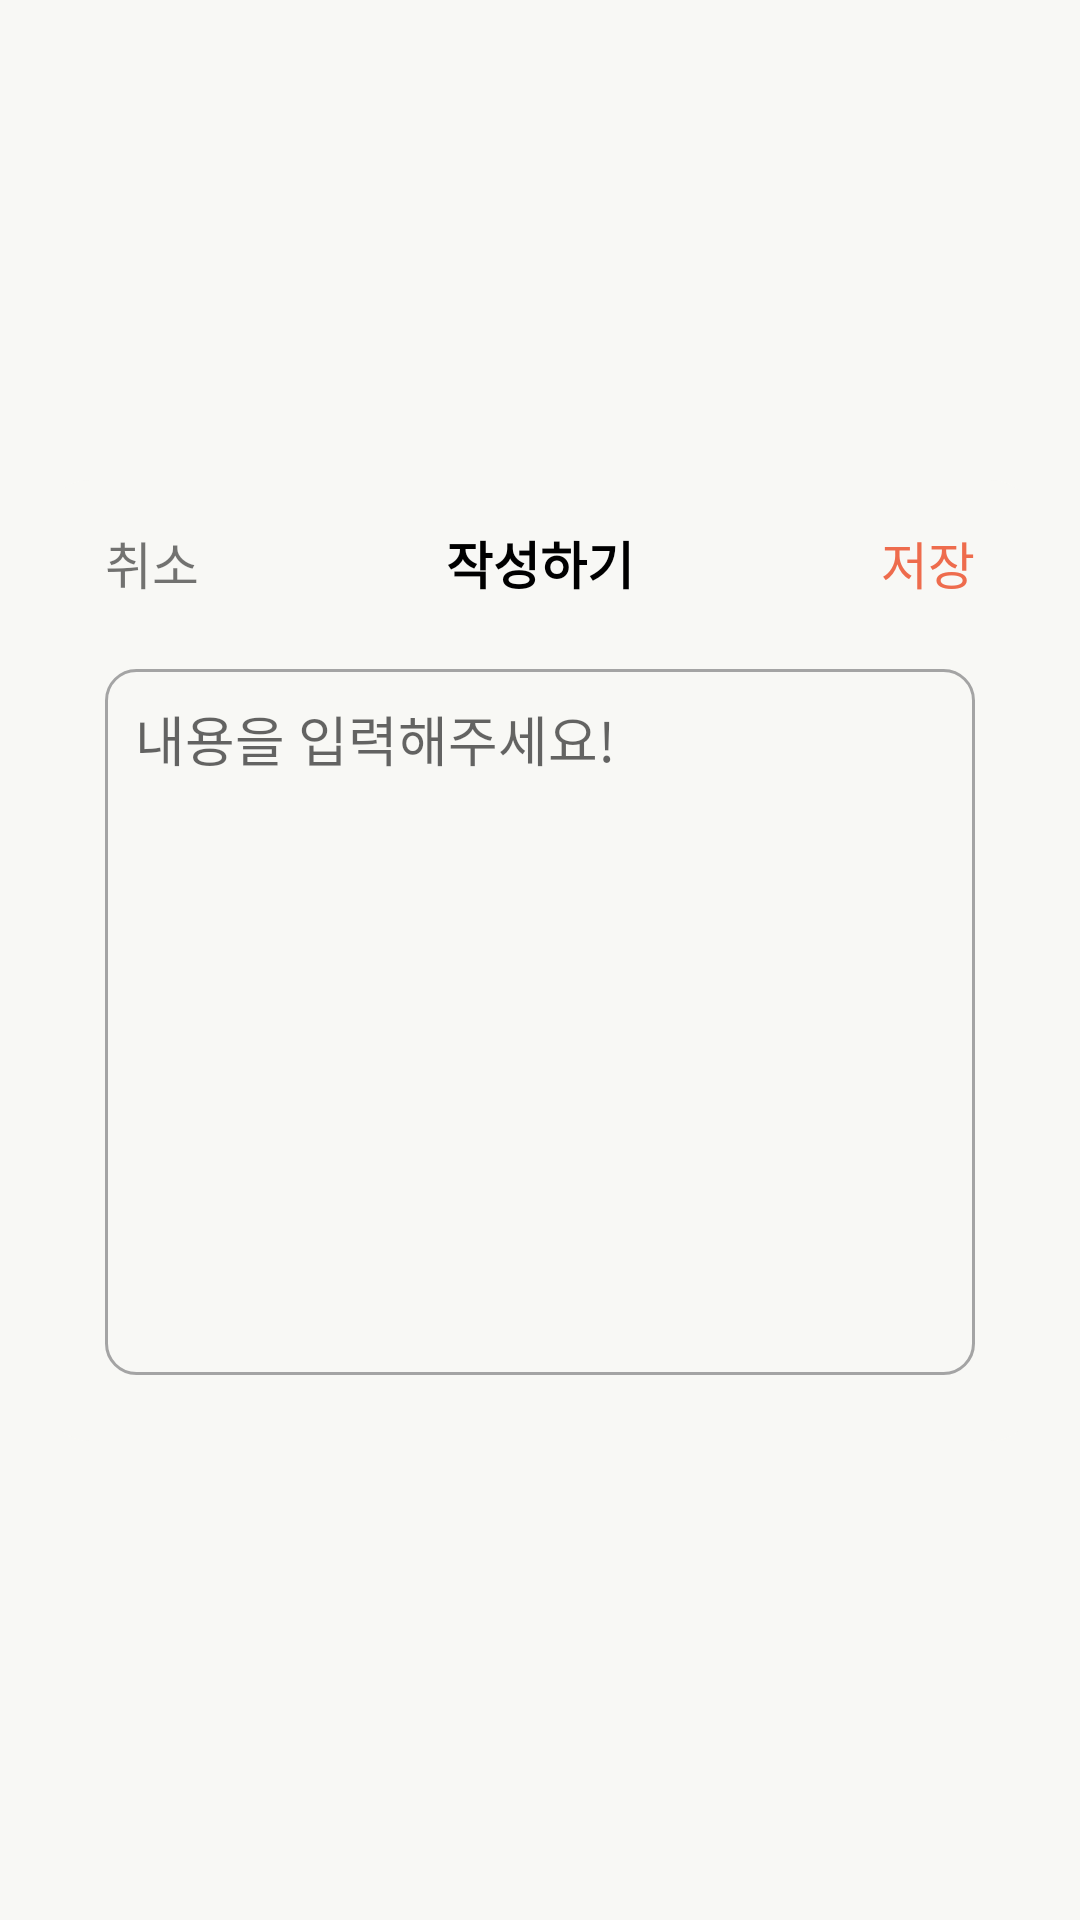

Produce the Android XML layout that renders to this screen, including the resource entries it uses.
<!-- AndroidManifest.xml: application theme Theme.Angry_Diary -->
<!-- res/layout/dialog_add.xml -->
<?xml version="1.0" encoding="utf-8"?>
<layout xmlns:android="http://schemas.android.com/apk/res/android"
    xmlns:app="http://schemas.android.com/apk/res-auto">

    <androidx.constraintlayout.widget.ConstraintLayout
        android:layout_width="match_parent"
        android:layout_height="match_parent"
        android:background="@color/transparent">

        <View
            android:id="@+id/dark_view"
            android:layout_width="match_parent"
            android:layout_height="match_parent"
            android:background="@color/transparent"
            app:layout_constraintStart_toStartOf="parent"
            app:layout_constraintTop_toTopOf="parent" />

        <androidx.constraintlayout.widget.ConstraintLayout
            android:layout_width="330dp"
            android:layout_height="wrap_content"
            android:background="@drawable/all_round_corner_15dp"
            android:backgroundTint="@color/redWhite"
            android:paddingHorizontal="20dp"
            android:paddingTop="15dp"
            android:paddingBottom="22dp"
            app:layout_constraintBottom_toBottomOf="parent"
            app:layout_constraintEnd_toEndOf="parent"
            app:layout_constraintStart_toStartOf="parent"
            app:layout_constraintTop_toTopOf="parent">


            <androidx.constraintlayout.widget.ConstraintLayout
                android:id="@+id/header_layout"
                android:layout_width="match_parent"
                android:layout_height="wrap_content"
                app:layout_constraintStart_toStartOf="parent"
                app:layout_constraintTop_toTopOf="parent">

                <TextView
                    android:id="@+id/back_tv"
                    android:layout_width="wrap_content"
                    android:layout_height="wrap_content"
                    android:text="@string/cancel"
                    android:textSize="17sp"
                    app:layout_constraintStart_toStartOf="parent"
                    app:layout_constraintTop_toTopOf="parent" />

                <TextView
                    android:layout_width="wrap_content"
                    android:layout_height="wrap_content"
                    android:text="@string/write"
                    android:textColor="@color/black"
                    android:textSize="17sp"
                    android:textStyle="bold"
                    app:layout_constraintEnd_toEndOf="parent"
                    app:layout_constraintStart_toStartOf="parent"
                    app:layout_constraintTop_toTopOf="parent" />

                <TextView
                    android:id="@+id/save_tv"
                    android:layout_width="wrap_content"
                    android:layout_height="wrap_content"
                    android:text="@string/save"
                    android:textColor="@color/orange"
                    android:textSize="17sp"
                    app:layout_constraintEnd_toEndOf="parent"
                    app:layout_constraintTop_toTopOf="parent" />

            </androidx.constraintlayout.widget.ConstraintLayout>

            <LinearLayout
                android:layout_width="match_parent"
                android:layout_height="wrap_content"
                android:layout_marginTop="23dp"
                android:orientation="vertical"
                app:layout_constraintStart_toStartOf="parent"
                app:layout_constraintTop_toBottomOf="@id/header_layout">

                <EditText
                    android:id="@+id/add_diary_tv"
                    android:layout_width="match_parent"
                    android:layout_height="wrap_content"
                    android:background="@drawable/all_round_corner_gray"
                    android:gravity="start"
                    android:hint="@string/content"
                    android:lines="10"
                    android:padding="10dp" />

            </LinearLayout>

        </androidx.constraintlayout.widget.ConstraintLayout>


    </androidx.constraintlayout.widget.ConstraintLayout>

</layout>
<!-- resources referenced by this layout -->
<resources>
  <color name="black">#FF000000</color>
  <color name="orange">#EE6C4D</color>
  <color name="redWhite">#F8F8F5</color>
  <color name="transparent">#00FFFFFF</color>
  <!-- drawable all_round_corner_15dp (drawable) -->
  <?xml version="1.0" encoding="utf-8"?>
  <shape android:shape="rectangle"
      xmlns:android="http://schemas.android.com/apk/res/android">
  
      <corners android:radius="15dp" />
      <stroke android:color="@color/redWhite"/>
      <solid android:color="@color/redWhite"/>
  
  </shape>
  <!-- drawable all_round_corner_gray (drawable) -->
  <?xml version="1.0" encoding="utf-8"?>
  <shape android:shape="rectangle"
      xmlns:android="http://schemas.android.com/apk/res/android">
  
      <corners android:radius="10dp" />
      <solid android:color="@color/redWhite"/>
      <stroke
          android:width="1dp"
          android:color="@color/gray"/>
  
  </shape>
  <string name="cancel">취소</string>
  <string name="content">내용을 입력해주세요!</string>
  <string name="save">저장</string>
  <string name="write">작성하기</string>
  <style name="Theme.Angry_Diary" parent="Theme.MaterialComponents.DayNight.DarkActionBar">
          <item name="windowNoTitle">true</item> // 타이틀바 없애기
          <item name="windowActionBar">false</item>
  
          <item name="colorPrimary">@color/darkBlue</item>
          <item name="colorPrimaryVariant">@color/orange</item>
          <item name="colorOnPrimary">@color/redWhite</item>
          <item name="android:windowBackground">?attr/colorOnPrimary</item>  // 배경
          
  
          <item name="android:statusBarColor">?attr/colorOnPrimary</item>  // 상태바 배경
          <item name="android:windowLightStatusBar">true</item>  // 상태바 글자
          
      </style>
  <color name="gray">#A4A4A4</color>
  <color name="darkBlue">#3d405b</color>
</resources>
